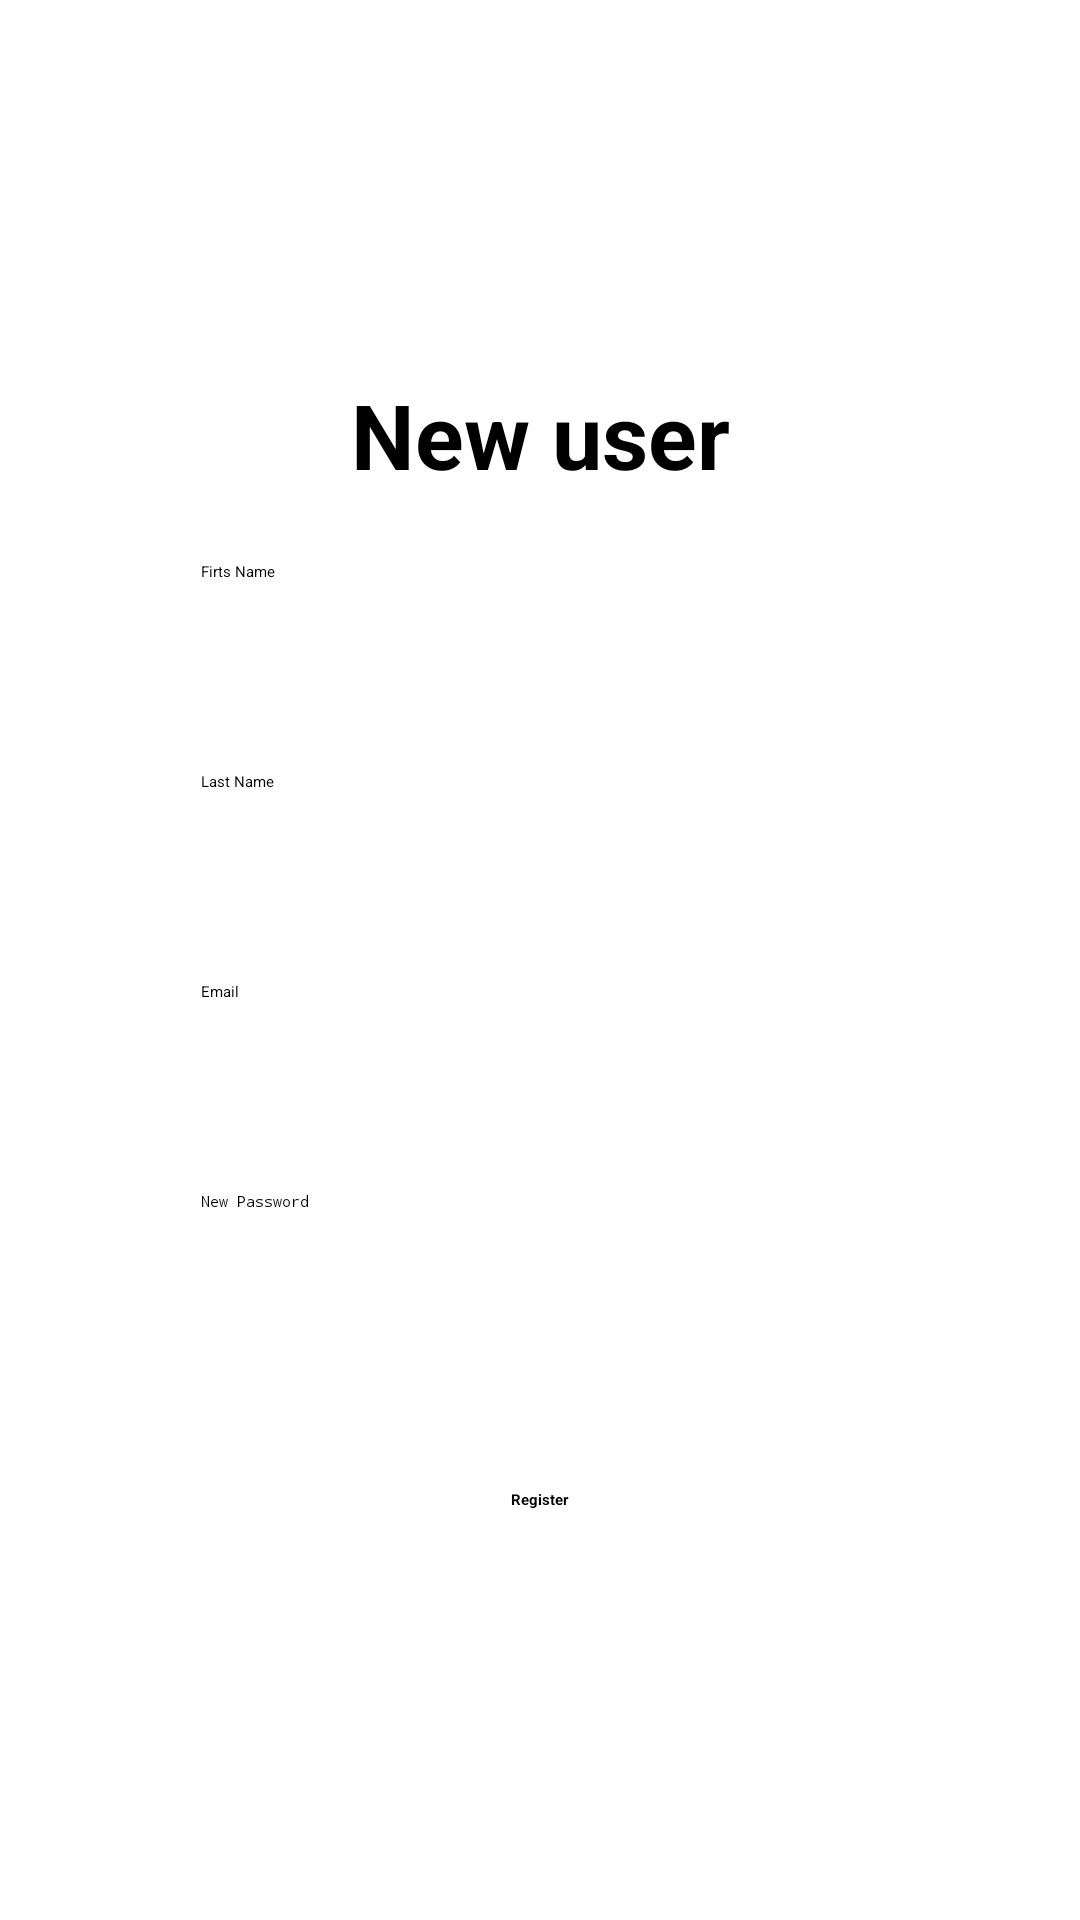

Android layout source for this screen:
<!-- AndroidManifest.xml: application theme Theme.ProyectoEntrega2 -->
<!-- res/layout/activity_register.xml -->
<?xml version="1.0" encoding="utf-8"?>
<LinearLayout
    xmlns:android="http://schemas.android.com/apk/res/android"
    android:layout_width="match_parent"
    android:layout_height="match_parent"
    android:orientation="vertical"
    android:gravity="center"
    android:padding="16dp"
    android:layout_margin="70dp"
    android:background="@drawable/rounded_courners">

    
    <EditText
        android:layout_width="250dp"
        android:layout_height="60dp"
        android:hint="New user"
        android:gravity="center"
        android:textColorHint="#000000"
        android:textSize="30sp"
        android:textStyle="bold"/>
    
    <EditText
        android:id="@+id/etFirstName"
        android:layout_width="250dp"
        android:layout_height="50dp"
        android:hint="Firts Name"
        android:padding="12dp"
        android:backgroundTint="#BDBDBD"
        android:textColorHint="#000000"
        android:layout_marginBottom="20dp"/>

    
    <EditText
        android:id="@+id/etLastName"
        android:layout_width="250dp"
        android:layout_height="50dp"
        android:hint="Last Name"
        android:padding="12dp"
        android:backgroundTint="#BDBDBD"
        android:textColorHint="#000000"
        android:layout_marginBottom="20dp"/>

    
    <EditText
        android:id="@+id/etEmail"
        android:layout_width="250dp"
        android:layout_height="50dp"
        android:hint="Email"
        android:padding="12dp"
        android:backgroundTint="#BDBDBD"
        android:textColorHint="#000000"
        android:layout_marginBottom="20dp"/>

    
    <EditText
        android:id="@+id/etNewPassword"
        android:layout_width="250dp"
        android:layout_height="50dp"
        android:hint="New Password"
        android:padding="12dp"
        android:backgroundTint="#BDBDBD"
        android:textColorHint="#000000"
        android:layout_marginBottom="40dp"
        android:inputType="textPassword"/>

    
    <Button
        android:id="@+id/btnRegister"
        android:layout_width="200dp"
        android:layout_height="50dp"
        android:text="Register"
        android:textColor="#000000"
        android:backgroundTint="#616161"
        android:textStyle="bold"
        android:gravity="center"/>
</LinearLayout>
<!-- resources referenced by this layout -->
<resources>

</resources>
